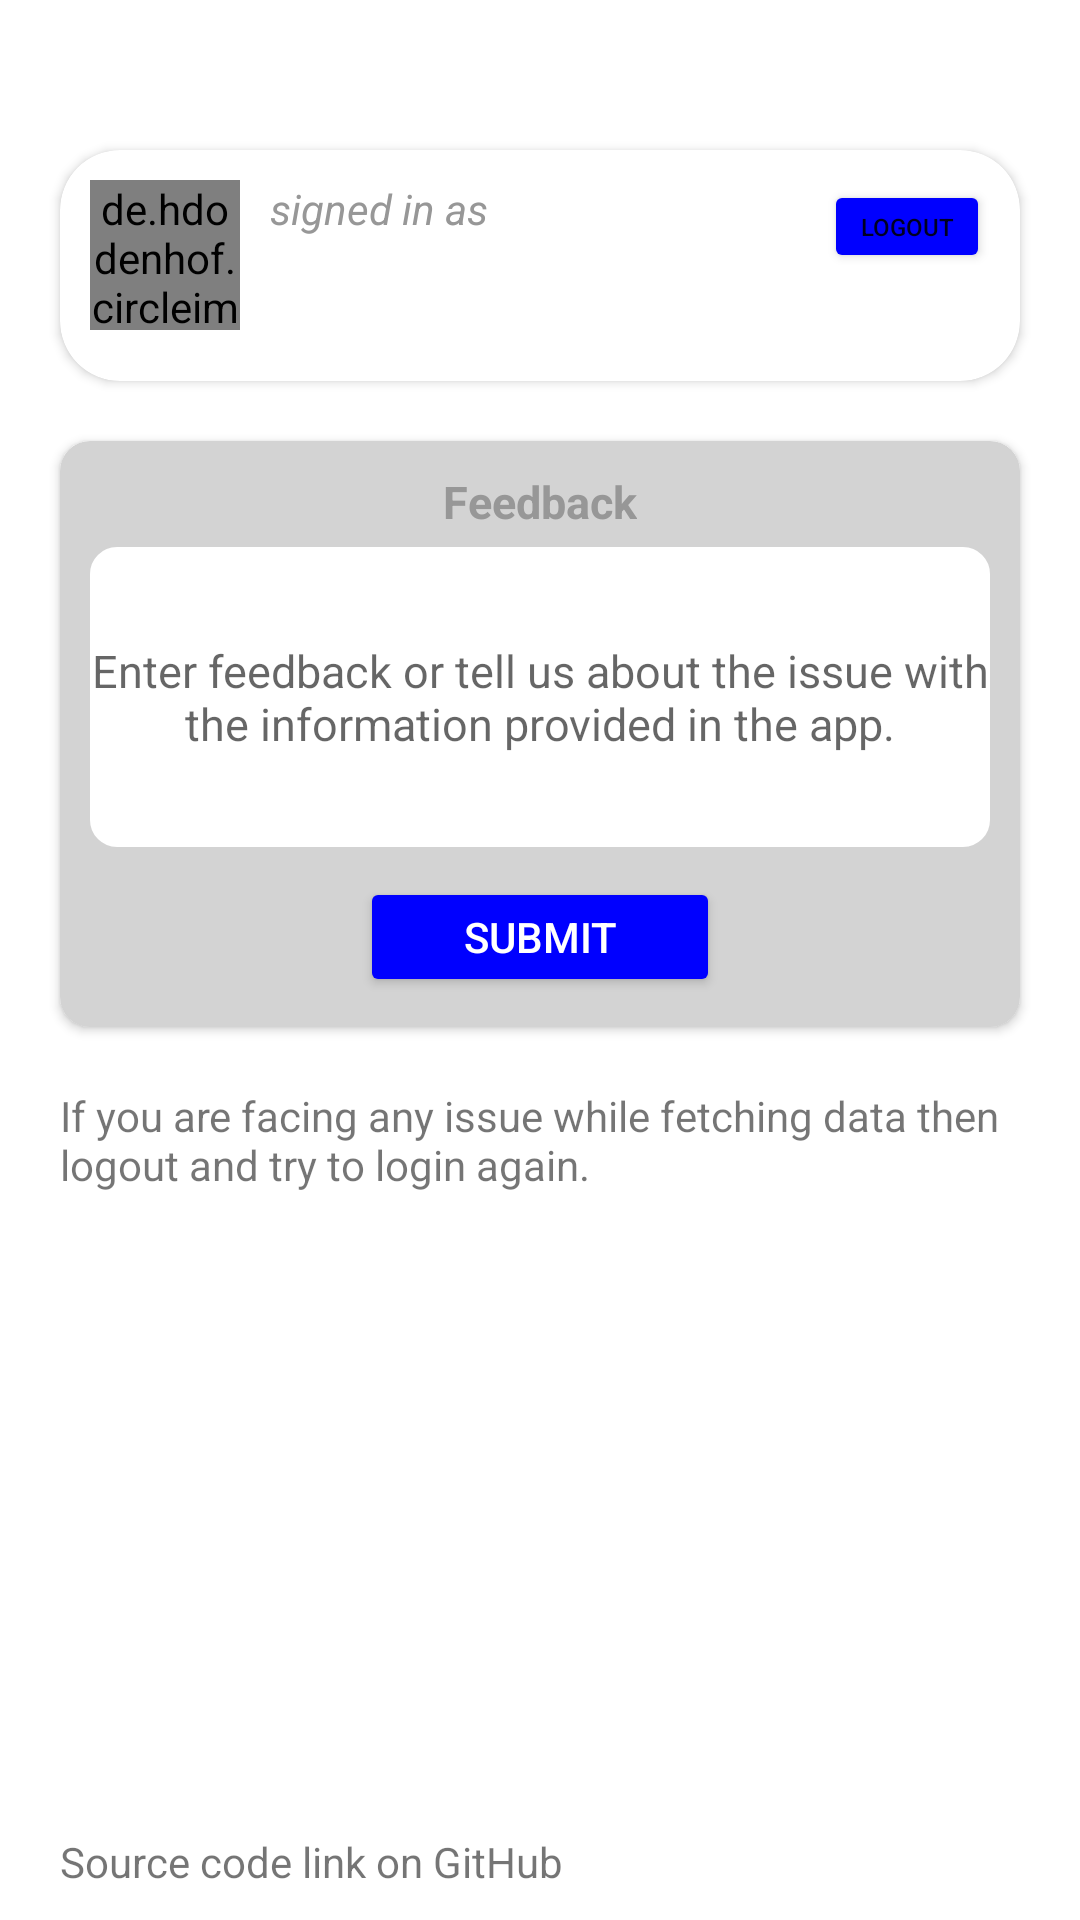

Layout XML and referenced resources for this Android screen:
<!-- AndroidManifest.xml: application theme Theme.TPOApp -->
<!-- res/layout/fragment_info.xml -->
<?xml version="1.0" encoding="utf-8"?>
<FrameLayout xmlns:android="http://schemas.android.com/apk/res/android"
    xmlns:tools="http://schemas.android.com/tools"
    android:layout_width="match_parent"
    android:layout_height="match_parent"
    xmlns:app="http://schemas.android.com/apk/res-auto"
    tools:context=".InfoFragment">

    <RelativeLayout
        android:layout_width="match_parent"
        android:layout_height="match_parent">

        <androidx.cardview.widget.CardView
            android:layout_width="match_parent"
            android:layout_height="wrap_content"
            app:cardCornerRadius="20dp"
            app:contentPadding="10dp"
            android:layout_marginHorizontal="20dp"
            android:layout_marginTop="50dp"
            android:id="@+id/account_cardview"
            app:cardBackgroundColor="@color/white">

            <RelativeLayout
                android:layout_width="match_parent"
                android:layout_height="match_parent">

                <de.hdodenhof.circleimageview.CircleImageView
                    android:layout_width="50dp"
                    android:layout_height="50dp"
                    android:id="@+id/userImage"/>

                <TextView
                    android:layout_width="wrap_content"
                    android:layout_height="wrap_content"
                    android:text="signed in as"
                    android:textStyle="italic"
                    android:layout_toRightOf="@+id/userImage"
                    android:layout_marginLeft="10dp"
                    android:id="@+id/signedInAs"
                    android:textColor="@color/dark_grey"/>

                <TextView
                    android:layout_width="wrap_content"
                    android:layout_height="wrap_content"
                    android:id="@+id/userName"
                    android:layout_toRightOf="@+id/userImage"
                    android:layout_marginLeft="10dp"
                    android:layout_below="@+id/signedInAs"
                    android:textStyle="bold"/>

                <TextView
                    android:layout_width="wrap_content"
                    android:layout_height="wrap_content"
                    android:id="@+id/userEmail"
                    android:layout_toRightOf="@+id/userImage"
                    android:layout_marginLeft="10dp"
                    android:layout_below="@+id/userName"/>

                <Button
                    android:layout_alignParentTop="true"
                    android:layout_alignParentRight="true"
                    android:id="@+id/logoutButton"
                    android:minHeight="0dp"
                    android:minWidth="0dp"
                    android:layout_width="wrap_content"
                    android:layout_height="wrap_content"
                    android:text="logout"
                    android:textSize="8dp"
                    android:backgroundTint="@color/blue" />

            </RelativeLayout>

        </androidx.cardview.widget.CardView>

        <androidx.cardview.widget.CardView
            android:layout_width="match_parent"
            android:layout_height="wrap_content"
            android:layout_marginTop="20dp"
            android:layout_below="@+id/account_cardview"
            app:cardCornerRadius="10dp"
            app:contentPadding="10dp"
            app:cardBackgroundColor="@color/light_grey"
            android:layout_marginHorizontal="20dp"
            android:id="@+id/feedback_cardview">

            <RelativeLayout
                android:layout_width="match_parent"
                android:layout_height="match_parent">

                <TextView
                    android:layout_width="wrap_content"
                    android:layout_height="wrap_content"
                    android:text="Feedback"
                    android:layout_centerHorizontal="true"
                    android:textColor="@color/dark_grey"
                    android:textSize="15sp"
                    android:textStyle="bold"
                    android:id="@+id/feedbackTextView"/>

                <EditText
                    android:layout_width="match_parent"
                    android:layout_height="100dp"
                    android:layout_below="@+id/feedbackTextView"
                    android:layout_marginTop="5dp"
                    android:textAlignment="center"
                    android:background="@drawable/edit_text_border"
                    android:backgroundTint="@color/white"
                    android:maxLength="200"
                    android:id="@+id/feedbackEditText"
                    android:hint="Enter feedback or tell us about the issue with the information provided in the app."
                    android:textSize="15sp"
                    android:textColor="@color/dark_grey"/>

                <Button
                    android:layout_width="120dp"
                    android:layout_height="40dp"
                    android:layout_below="@+id/feedbackEditText"
                    android:text="Submit"
                    android:layout_marginTop="10dp"
                    android:backgroundTint="@color/blue"
                    android:layout_centerHorizontal="true"
                    android:id="@+id/feedbackButton"
                    android:textColor="@color/white"/>

            </RelativeLayout>

        </androidx.cardview.widget.CardView>

        <TextView
            android:id="@+id/facingIssue"
            android:layout_width="wrap_content"
            android:layout_height="wrap_content"
            android:layout_marginHorizontal="20dp"
            android:layout_below="@+id/feedback_cardview"
            android:layout_marginTop="20dp"
            android:layout_centerHorizontal="true"
            android:text="If you are facing any issue while fetching data then logout and try to login again."/>

        <TextView
            android:layout_width="wrap_content"
            android:layout_height="wrap_content"
            android:layout_below="@+id/facingIssue"
            android:layout_marginHorizontal="20dp"
            android:layout_marginTop="10dp"
            android:id="@+id/note"/>

        <TextView
            android:layout_width="wrap_content"
            android:layout_height="wrap_content"
            android:text="Source code link on GitHub"
            android:layout_marginLeft="20dp"
            android:layout_alignParentBottom="true"
            android:layout_marginBottom="10dp"
            android:id="@+id/sourceCodeLinkText"/>

        <ImageButton
            android:layout_width="20dp"
            android:layout_height="20dp"
            android:src="@drawable/open_icon"
            android:layout_toEndOf="@+id/sourceCodeLinkText"
            android:id="@+id/sourceCodeLinkButton"
            android:layout_toRightOf="@+id/sourceCodeLinkText"
            android:layout_alignParentBottom="true"
            android:layout_marginBottom="10dp"
            android:backgroundTint="@color/white"
            android:layout_marginLeft="5dp"/>


    </RelativeLayout>

</FrameLayout>
<!-- resources referenced by this layout -->
<resources>
  <color name="blue">#0000FF</color>
  <color name="dark_grey">#979797</color>
  <color name="light_grey">#D3D3D3</color>
  <color name="white">#FFFFFFFF</color>
  <!-- drawable edit_text_border (drawable) -->
  <?xml version="1.0" encoding="utf-8"?>
  <selector xmlns:android="http://schemas.android.com/apk/res/android">
      <item android:state_focused="true">
          <shape android:shape="rectangle">
              <stroke android:width="2dp" android:color="@color/dark_grey" />
              <corners android:radius="8dp" />
          </shape>
      </item>
      <item>
          <shape android:shape="rectangle">
              <stroke android:width="2dp" android:color="@color/light_grey" />
              <corners android:radius="8dp" />
          </shape>
      </item>
  </selector>
  <style name="Theme.TPOApp" parent="Theme.MaterialComponents.DayNight.NoActionBar">
          
          <item name="colorPrimary">@color/black</item>
          <item name="colorPrimaryVariant">@color/blue</item>
          <item name="colorOnPrimary">@color/white</item>
          
          <item name="colorSecondary">@color/dark_grey</item>
          <item name="colorSecondaryVariant">@color/light_grey</item>
          <item name="colorOnSecondary">@color/black</item>
          
          <item name="android:statusBarColor">@color/black</item>
          
      </style>
  <color name="black">#FF000000</color>
</resources>
